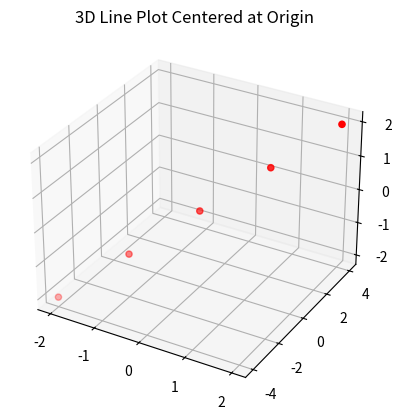

Generate this figure with matplotlib:
import matplotlib.pyplot as plt
from mpl_toolkits.mplot3d import Axes3D
import numpy as np

# Coordinates of the points
x = [-2, -1, 0, 1, 2]
y = 2 * np.array([-2, -1, 0, 1, 2])
z = [-2, -1, 0, 1, 2]

# Create a new figure
fig = plt.figure()
ax = fig.add_subplot(111, projection="3d")

# Plot the points
ax.scatter(x, y, z, c="r", marker="o")

# Set labels
# ax.set_xlabel("X Label")
# ax.set_ylabel("Y Label")
# ax.set_zlabel("Z Label")

# Set the title
ax.set_title("3D Line Plot Centered at Origin")
# Define the planes
xx, yy = np.meshgrid(range(-2, 3), range(-2, 3))
# Adjust the meshgrid to ensure the planes pass through the points (-1, -1, -1), (0, 0, 0), and (1, 1, 1)
xx, yy = np.meshgrid(np.linspace(-1, 1, 10), np.linspace(-1, 1, 10))

# Plane equation: x + y = z
# zz = -xx - yy
# ax.plot_surface(xx, yy, zz, alpha=0.5, color="purple")
# Plane 1: x = y
# zz1 = xx
# ax.plot_surface(xx, yy, zz1, alpha=0.5, color="blue")

# # Plane 2: x = z
# zz2 = xx
# ax.plot_surface(xx, zz2, yy, alpha=0.5, color="green")

# # Plane 3: y = z
# zz3 = yy
# ax.plot_surface(zz3, yy, xx, alpha=0.5, color="yellow")

# # Plane 4: x + y + z = 0
# zz4 = -xx - yy
# ax.plot_surface(xx, yy, zz4, alpha=0.5, color="purple")
# Show the plot
plt.show()
